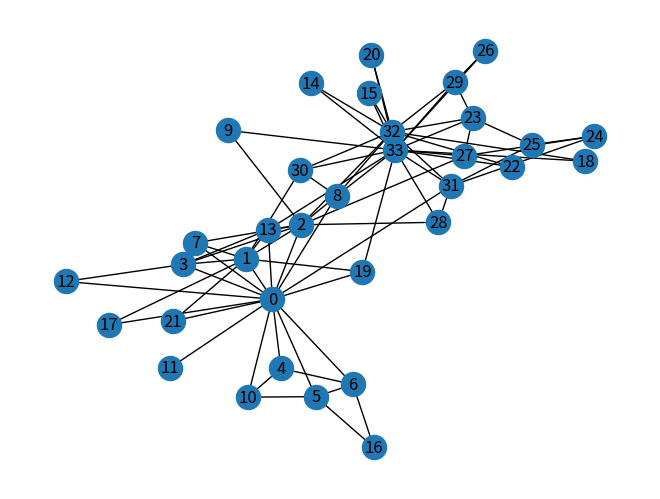

Recreate this plot in Python. (Note: this script raises an exception after producing the figure.)
import networkx
import matplotlib.pyplot as plt
def hierarchical_clustering(G):
    E = list(G.edges())
    J = networkx.jaccard_coefficient(G, E)
    clusters = [-1] * len(G)
    cluster_number = -1
    print("Please choose a threshold value by looking at the Jaccard similarity value")
    for u, v, k in J:
        print('(%d, %d) -> %.8f' % (u, v, k))
    threshold_value = float(input())
    while True:
        length = networkx.all_pairs_shortest_path_length(G)
        length = dict(length)
        min_distance = 9000000
        final_s = -1
        final_t = -1
        for source in length:
            for target in length[source]:
                distance = length[source][target]
                if distance != 0 and min_distance > distance:
                    min_distance = distance
                    final_s = source
                    final_t = target
        min_node = min(final_s, final_t)
        max_node = max(final_s, final_t)
        if clusters[min_node] == -1 and clusters[max_node] == -1:
            cluster_number += 1
            clusters[min_node] = cluster_number
            clusters[max_node] = cluster_number
        elif clusters[min_node] == -1:
            clusters[min_node] = clusters[max_node]
        elif clusters[max_node] == -1:
            clusters[max_node] = clusters[min_node]
        else:
            cluster_max_node_belongs_to = clusters[max_node]
            clusters[max_node] = clusters[min_node]
            for u in clusters:
                if u == cluster_max_node_belongs_to:
                    u = clusters[min_node]
        for u, v in E:
            if u == max_node and v != min_node:
                G.add_edge(min_node, v)
            elif v == max_node and u != min_node:
                G.add_edge(min_node, u)
        G.remove_node(max_node)
        E = list(G.edges())
        J = networkx.jaccard_coefficient(G, E)
        min_distance = 900000
        num = 0
        for u, v, k in J:
            if k > threshold_value and k < min_distance:
                min_distance = k
                num += 1
        if num == 0:
            break
    print("\nThe clusters are:\n")
    for i, u in enumerate(clusters):
        print('The node', i, 'belongs to the cluster number', u)
    networkx.draw(G, with_labels=True)
    plt.show()
G = networkx.karate_club_graph()
networkx.draw(G, with_labels=True)
plt.show()
hierarchical_clustering(G)
